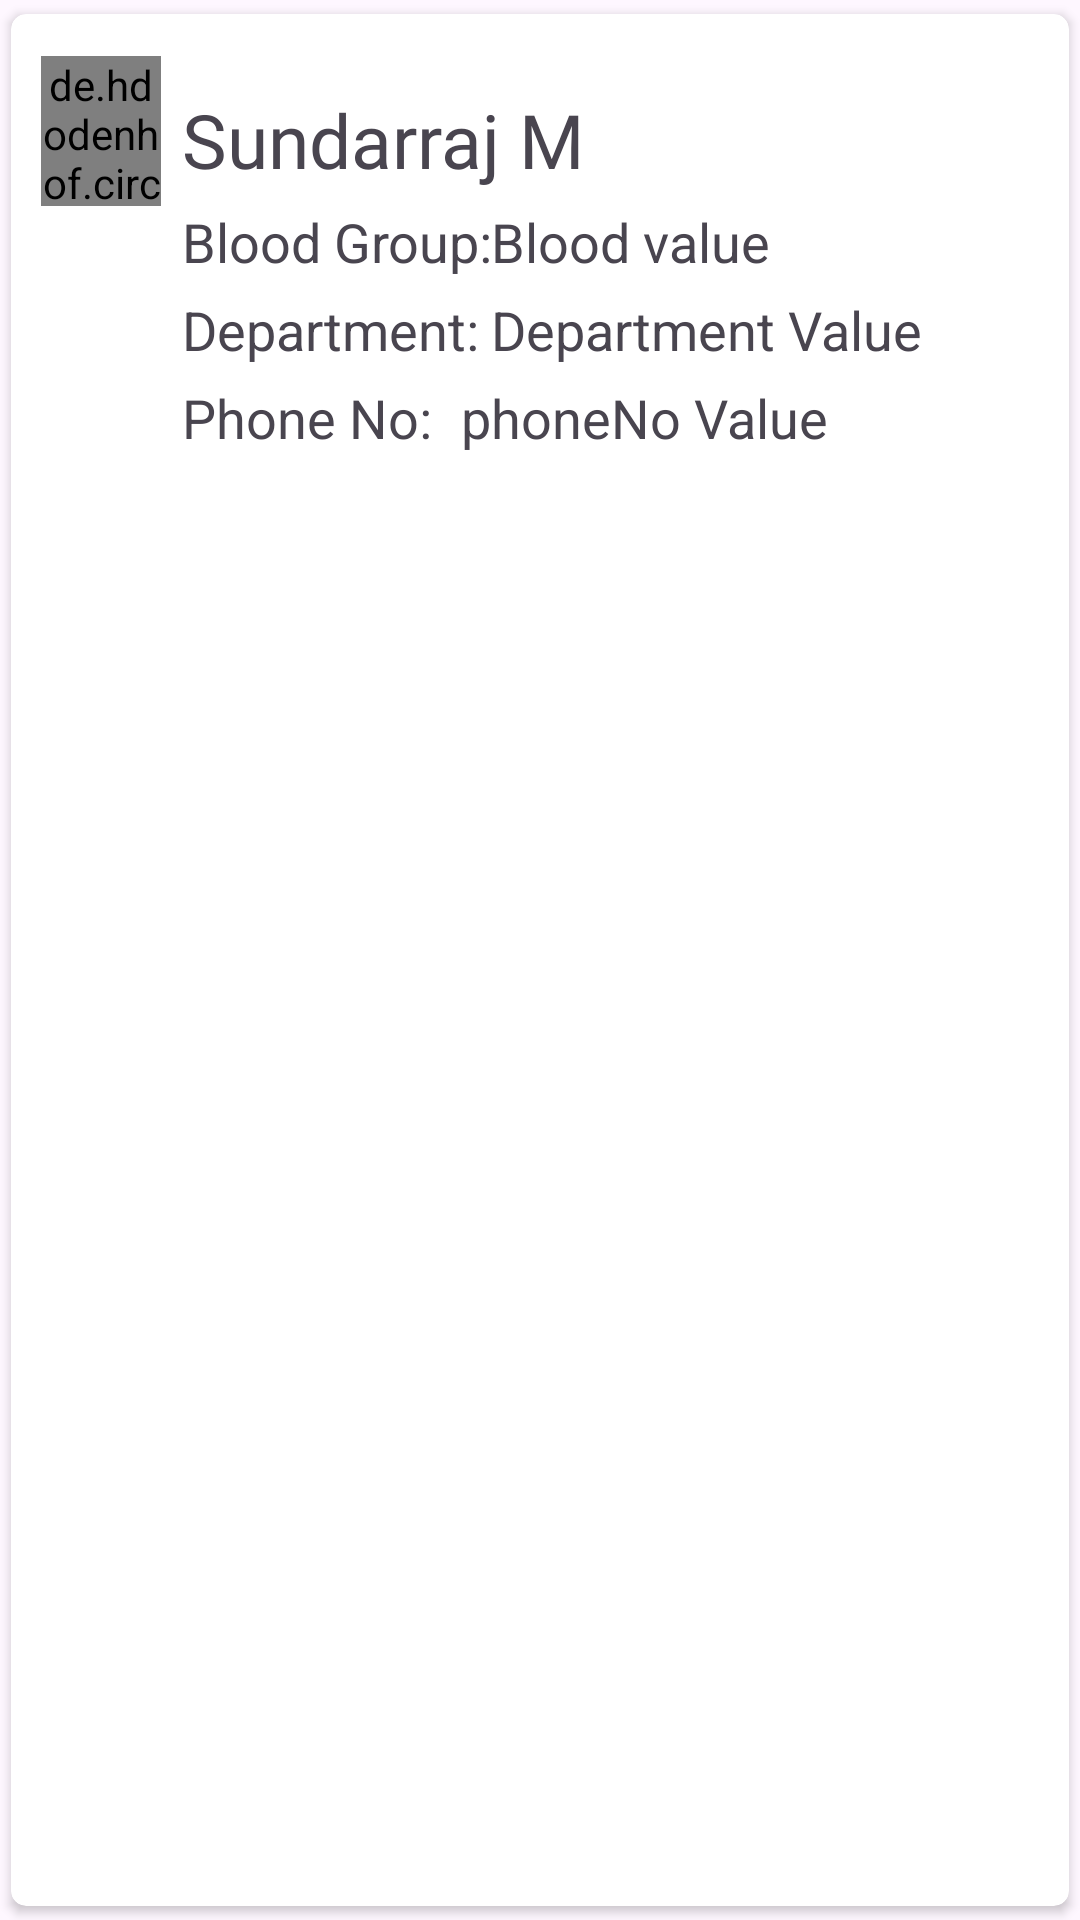

Produce the Android XML layout that renders to this screen, including the resource entries it uses.
<!-- AndroidManifest.xml: application theme Theme.Trio -->
<!-- res/layout/blood_list.xml -->
<?xml version="1.0" encoding="utf-8"?>
<androidx.cardview.widget.CardView
    xmlns:android="http://schemas.android.com/apk/res/android"
    xmlns:tools="http://schemas.android.com/tools"
    android:layout_width="match_parent"
    app:cardUseCompatPadding="true"
    android:layout_height="wrap_content"
    xmlns:app="http://schemas.android.com/apk/res-auto"

    app:cardBackgroundColor="@color/white"
    app:cardCornerRadius="5dp"
    app:cardElevation="2dp"
    >
        <RelativeLayout
            android:layout_width="match_parent"
            android:padding="10dp"
            android:layout_height="wrap_content">

            <de.hdodenhof.circleimageview.CircleImageView
                android:id="@+id/user_profile"
                android:layout_width="40dp"
                android:layout_height="50dp"
                android:layout_marginTop="4dp"
                android:layout_marginBottom="5dp"
                android:src="@drawable/baseline_account_circle_24" />

            <TextView
                android:id="@+id/donor_name"
                android:layout_width="wrap_content"
                android:layout_height="wrap_content"
                android:layout_marginLeft="47dp"
                android:layout_marginTop="15dp"
                android:layout_marginBottom="5dp"
                android:fontFamily="@font/home"
                android:text="Sundarraj M"
                android:textSize="25dp" />

            <TextView
                android:id="@+id/blood_gr"
                android:layout_width="wrap_content"
                android:layout_height="wrap_content"
                android:layout_below="@+id/donor_name"
                android:layout_marginLeft="47dp"
                android:text="Blood Group:"
                android:textSize="18dp" />

            <TextView
                android:id="@+id/blood_value"
                android:layout_width="wrap_content"
                android:layout_height="wrap_content"
                android:layout_below="@+id/donor_name"
                android:layout_marginLeft="150dp"
                android:text="Blood value"
                android:textSize="18dp" />

            <TextView
                android:id="@+id/department_gr"
                android:layout_width="wrap_content"
                android:layout_height="wrap_content"
                android:layout_below="@+id/blood_gr"
                android:layout_marginLeft="47dp"
                android:layout_marginTop="5dp"
                android:text="Department:"
                android:textSize="18dp" />

            <TextView
                android:id="@+id/department_value"
                android:layout_width="wrap_content"
                android:layout_height="wrap_content"
                android:layout_below="@+id/blood_value"
                android:layout_marginLeft="150dp"
                android:layout_marginTop="5dp"
                android:text="Department Value"
                android:textSize="18dp" />

            <TextView
                android:id="@+id/phoneno_gr"
                android:layout_width="wrap_content"
                android:layout_height="wrap_content"
                android:layout_below="@+id/department_gr"
                android:layout_marginLeft="47dp"
                android:layout_marginTop="5dp"
                android:text="Phone No:"
                android:textSize="18dp" />

            <TextView
                android:id="@+id/phoneno_value"
                android:layout_width="wrap_content"
                android:layout_height="wrap_content"
                android:layout_below="@+id/department_value"
                android:layout_marginLeft="140dp"
                android:layout_marginTop="5dp"
                android:layout_marginBottom="10dp"
                android:text="phoneNo Value"
                android:textSize="18dp" />
        </RelativeLayout>
</androidx.cardview.widget.CardView>
<!-- resources referenced by this layout -->
<resources>
  <style name="Theme.Trio" parent="Base.Theme.Trio" />
  <style name="Base.Theme.Trio" parent="Theme.Material3.DayNight.NoActionBar">
      </style>
  <!-- not gathered from this repository: default colours our renderer supplied (Android Studio template values) -->
  <color name="white">#FFFFFFFF</color>
</resources>
